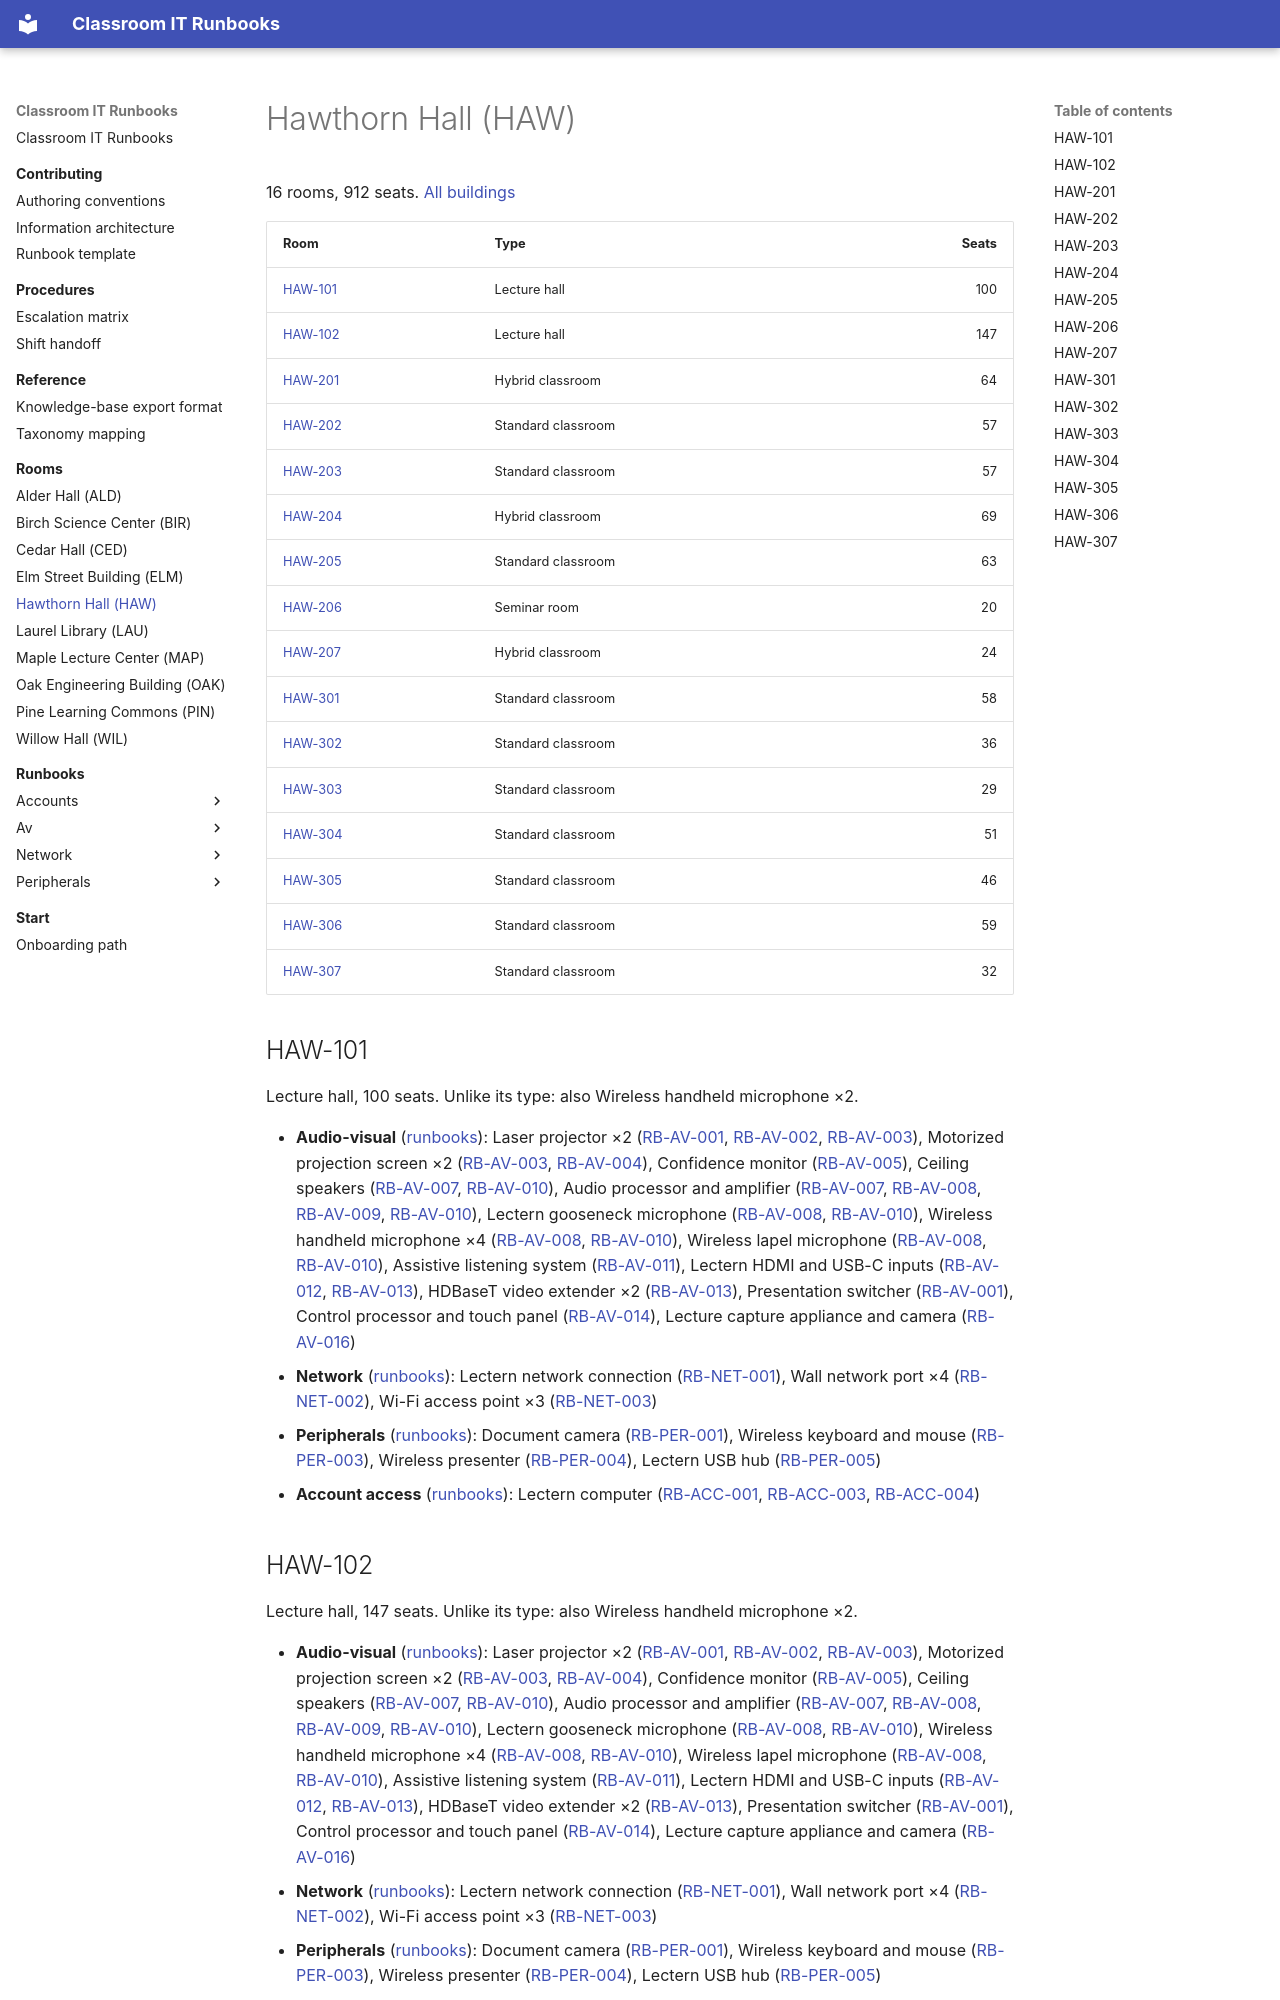

repository: PuruSaluja/classroom-it-runbooks · page: rooms/haw/index.html · generator: mkdocs

# Hawthorn Hall (HAW)

<!-- Written from inventory/ and the runbooks by `python -m classroom_runbooks.inventory --write`: edit those, not this page. -->

16 rooms, 912 seats. [All buildings](index.md)

| Room | Type | Seats |
| --- | --- | ---: |
| [HAW-101](#haw-101) | Lecture hall | 100 |
| [HAW-102](#haw-102) | Lecture hall | 147 |
| [HAW-201](#haw-201) | Hybrid classroom | 64 |
| [HAW-202](#haw-202) | Standard classroom | 57 |
| [HAW-203](#haw-203) | Standard classroom | 57 |
| [HAW-204](#haw-204) | Hybrid classroom | 69 |
| [HAW-205](#haw-205) | Standard classroom | 63 |
| [HAW-206](#haw-206) | Seminar room | 20 |
| [HAW-207](#haw-207) | Hybrid classroom | 24 |
| [HAW-301](#haw-301) | Standard classroom | 58 |
| [HAW-302](#haw-302) | Standard classroom | 36 |
| [HAW-303](#haw-303) | Standard classroom | 29 |
| [HAW-304](#haw-304) | Standard classroom | 51 |
| [HAW-305](#haw-305) | Standard classroom | 46 |
| [HAW-306](#haw-306) | Standard classroom | 59 |
| [HAW-307](#haw-307) | Standard classroom | 32 |

## HAW-101

Lecture hall, 100 seats. Unlike its type: also Wireless handheld microphone ×2.

- **Audio-visual** ([runbooks](../runbooks/av/index.md)): Laser projector ×2 ([RB-AV-001](../runbooks/av/rb-av-001-projector-shows-no-signal.md), [RB-AV-002](../runbooks/av/rb-av-002-projector-will-not-turn-on.md), [RB-AV-003](../runbooks/av/rb-av-003-projected-image-is-blurry-cut-off-or-the-wrong.md)), Motorized projection screen ×2 ([RB-AV-003](../runbooks/av/rb-av-003-projected-image-is-blurry-cut-off-or-the-wrong.md), [RB-AV-004](../runbooks/av/rb-av-004-projection-screen-will-not-come-down-or-go-up.md)), Confidence monitor ([RB-AV-005](../runbooks/av/rb-av-005-display-shows-no-picture.md)), Ceiling speakers ([RB-AV-007](../runbooks/av/rb-av-007-no-sound-from-the-room-speakers.md), [RB-AV-010](../runbooks/av/rb-av-010-speakers-squeal-or-howl-when-a-microphone-is-on.md)), Audio processor and amplifier ([RB-AV-007](../runbooks/av/rb-av-007-no-sound-from-the-room-speakers.md), [RB-AV-008](../runbooks/av/rb-av-008-microphone-cannot-be-heard-in-the-room.md), [RB-AV-009](../runbooks/av/rb-av-009-remote-participants-cannot-hear-the-room.md), [RB-AV-010](../runbooks/av/rb-av-010-speakers-squeal-or-howl-when-a-microphone-is-on.md)), Lectern gooseneck microphone ([RB-AV-008](../runbooks/av/rb-av-008-microphone-cannot-be-heard-in-the-room.md), [RB-AV-010](../runbooks/av/rb-av-010-speakers-squeal-or-howl-when-a-microphone-is-on.md)), Wireless handheld microphone ×4 ([RB-AV-008](../runbooks/av/rb-av-008-microphone-cannot-be-heard-in-the-room.md), [RB-AV-010](../runbooks/av/rb-av-010-speakers-squeal-or-howl-when-a-microphone-is-on.md)), Wireless lapel microphone ([RB-AV-008](../runbooks/av/rb-av-008-microphone-cannot-be-heard-in-the-room.md), [RB-AV-010](../runbooks/av/rb-av-010-speakers-squeal-or-howl-when-a-microphone-is-on.md)), Assistive listening system ([RB-AV-011](../runbooks/av/rb-av-011-assistive-listening-receiver-is-silent.md)), Lectern HDMI and USB-C inputs ([RB-AV-012](../runbooks/av/rb-av-012-laptop-shows-no-picture-through-the-hdmi-or-usb-c.md), [RB-AV-013](../runbooks/av/rb-av-013-picture-flickers-sparkles-or-drops-out.md)), HDBaseT video extender ×2 ([RB-AV-013](../runbooks/av/rb-av-013-picture-flickers-sparkles-or-drops-out.md)), Presentation switcher ([RB-AV-001](../runbooks/av/rb-av-001-projector-shows-no-signal.md)), Control processor and touch panel ([RB-AV-014](../runbooks/av/rb-av-014-touch-panel-or-button-panel-does-not-respond.md)), Lecture capture appliance and camera ([RB-AV-016](../runbooks/av/rb-av-016-a-class-was-not-recorded-by-lecture-capture.md))
- **Network** ([runbooks](../runbooks/network/index.md)): Lectern network connection ([RB-NET-001](../runbooks/network/rb-net-001-lectern-computer-has-no-network-connection.md)), Wall network port ×4 ([RB-NET-002](../runbooks/network/rb-net-002-wall-port-gives-no-network-connection.md)), Wi-Fi access point ×3 ([RB-NET-003](../runbooks/network/rb-net-003-wi-fi-is-slow-or-keeps-dropping-in-the-classroom.md))
- **Peripherals** ([runbooks](../runbooks/peripherals/index.md)): Document camera ([RB-PER-001](../runbooks/peripherals/rb-per-001-document-camera-shows-no-picture.md)), Wireless keyboard and mouse ([RB-PER-003](../runbooks/peripherals/rb-per-003-wireless-keyboard-or-mouse-does-not-work.md)), Wireless presenter ([RB-PER-004](../runbooks/peripherals/rb-per-004-wireless-presenter-does-not-change-slides.md)), Lectern USB hub ([RB-PER-005](../runbooks/peripherals/rb-per-005-usb-device-at-the-lectern-is-not-recognized.md))
- **Account access** ([runbooks](../runbooks/accounts/index.md)): Lectern computer ([RB-ACC-001](../runbooks/accounts/rb-acc-001-instructor-cannot-sign-in-at-the-lectern-computer.md), [RB-ACC-003](../runbooks/accounts/rb-acc-003-files-or-apps-are-missing-after-signing-in.md), [RB-ACC-004](../runbooks/accounts/rb-acc-004-the-last-user-is-still-signed-in.md))

## HAW-102

Lecture hall, 147 seats. Unlike its type: also Wireless handheld microphone ×2.

- **Audio-visual** ([runbooks](../runbooks/av/index.md)): Laser projector ×2 ([RB-AV-001](../runbooks/av/rb-av-001-projector-shows-no-signal.md), [RB-AV-002](../runbooks/av/rb-av-002-projector-will-not-turn-on.md), [RB-AV-003](../runbooks/av/rb-av-003-projected-image-is-blurry-cut-off-or-the-wrong.md)), Motorized projection screen ×2 ([RB-AV-003](../runbooks/av/rb-av-003-projected-image-is-blurry-cut-off-or-the-wrong.md), [RB-AV-004](../runbooks/av/rb-av-004-projection-screen-will-not-come-down-or-go-up.md)), Confidence monitor ([RB-AV-005](../runbooks/av/rb-av-005-display-shows-no-picture.md)), Ceiling speakers ([RB-AV-007](../runbooks/av/rb-av-007-no-sound-from-the-room-speakers.md), [RB-AV-010](../runbooks/av/rb-av-010-speakers-squeal-or-howl-when-a-microphone-is-on.md)), Audio processor and amplifier ([RB-AV-007](../runbooks/av/rb-av-007-no-sound-from-the-room-speakers.md), [RB-AV-008](../runbooks/av/rb-av-008-microphone-cannot-be-heard-in-the-room.md), [RB-AV-009](../runbooks/av/rb-av-009-remote-participants-cannot-hear-the-room.md), [RB-AV-010](../runbooks/av/rb-av-010-speakers-squeal-or-howl-when-a-microphone-is-on.md)), Lectern gooseneck microphone ([RB-AV-008](../runbooks/av/rb-av-008-microphone-cannot-be-heard-in-the-room.md), [RB-AV-010](../runbooks/av/rb-av-010-speakers-squeal-or-howl-when-a-microphone-is-on.md)), Wireless handheld microphone ×4 ([RB-AV-008](../runbooks/av/rb-av-008-microphone-cannot-be-heard-in-the-room.md), [RB-AV-010](../runbooks/av/rb-av-010-speakers-squeal-or-howl-when-a-microphone-is-on.md)), Wireless lapel microphone ([RB-AV-008](../runbooks/av/rb-av-008-microphone-cannot-be-heard-in-the-room.md), [RB-AV-010](../runbooks/av/rb-av-010-speakers-squeal-or-howl-when-a-microphone-is-on.md)), Assistive listening system ([RB-AV-011](../runbooks/av/rb-av-011-assistive-listening-receiver-is-silent.md)), Lectern HDMI and USB-C inputs ([RB-AV-012](../runbooks/av/rb-av-012-laptop-shows-no-picture-through-the-hdmi-or-usb-c.md), [RB-AV-013](../runbooks/av/rb-av-013-picture-flickers-sparkles-or-drops-out.md)), HDBaseT video extender ×2 ([RB-AV-013](../runbooks/av/rb-av-013-picture-flickers-sparkles-or-drops-out.md)), Presentation switcher ([RB-AV-001](../runbooks/av/rb-av-001-projector-shows-no-signal.md)), Control processor and touch panel ([RB-AV-014](../runbooks/av/rb-av-014-touch-panel-or-button-panel-does-not-respond.md)), Lecture capture appliance and camera ([RB-AV-016](../runbooks/av/rb-av-016-a-class-was-not-recorded-by-lecture-capture.md))
- **Network** ([runbooks](../runbooks/network/index.md)): Lectern network connection ([RB-NET-001](../runbooks/network/rb-net-001-lectern-computer-has-no-network-connection.md)), Wall network port ×4 ([RB-NET-002](../runbooks/network/rb-net-002-wall-port-gives-no-network-connection.md)), Wi-Fi access point ×3 ([RB-NET-003](../runbooks/network/rb-net-003-wi-fi-is-slow-or-keeps-dropping-in-the-classroom.md))
- **Peripherals** ([runbooks](../runbooks/peripherals/index.md)): Document camera ([RB-PER-001](../runbooks/peripherals/rb-per-001-document-camera-shows-no-picture.md)), Wireless keyboard and mouse ([RB-PER-003](../runbooks/peripherals/rb-per-003-wireless-keyboard-or-mouse-does-not-work.md)), Wireless presenter ([RB-PER-004](../runbooks/peripherals/rb-per-004-wireless-presenter-does-not-change-slides.md)), Lectern USB hub ([RB-PER-005](../runbooks/peripherals/rb-per-005-usb-device-at-the-lectern-is-not-recognized.md))
- **Account access** ([runbooks](../runbooks/accounts/index.md)): Lectern computer ([RB-ACC-001](../runbooks/accounts/rb-acc-001-instructor-cannot-sign-in-at-the-lectern-computer.md), [RB-ACC-003](../runbooks/accounts/rb-acc-003-files-or-apps-are-missing-after-signing-in.md), [RB-ACC-004](../runbooks/accounts/rb-acc-004-the-last-user-is-still-signed-in.md))
